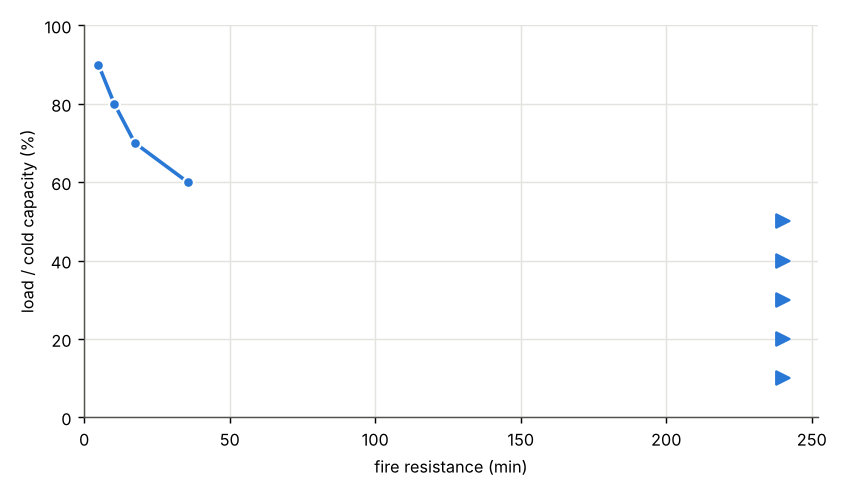

The file beside this chart, header and first rows:
load / cold capacity (%), load (kN), load (kN/m), fire resistance (min)
10.0, 59.1, 20.1, > 240
20.0, 118.2, 40.2, > 240
30.0, 177.3, 60.3, > 240
40.0, 236.4, 80.4, > 240
50.0, 295.5, 100.5, > 240
60.0, 354.6, 120.6, 35.6
70.0, 413.6, 140.7, 17.4
80.0, 472.7, 160.8, 10.3
90.0, 531.8, 180.9, 4.9
